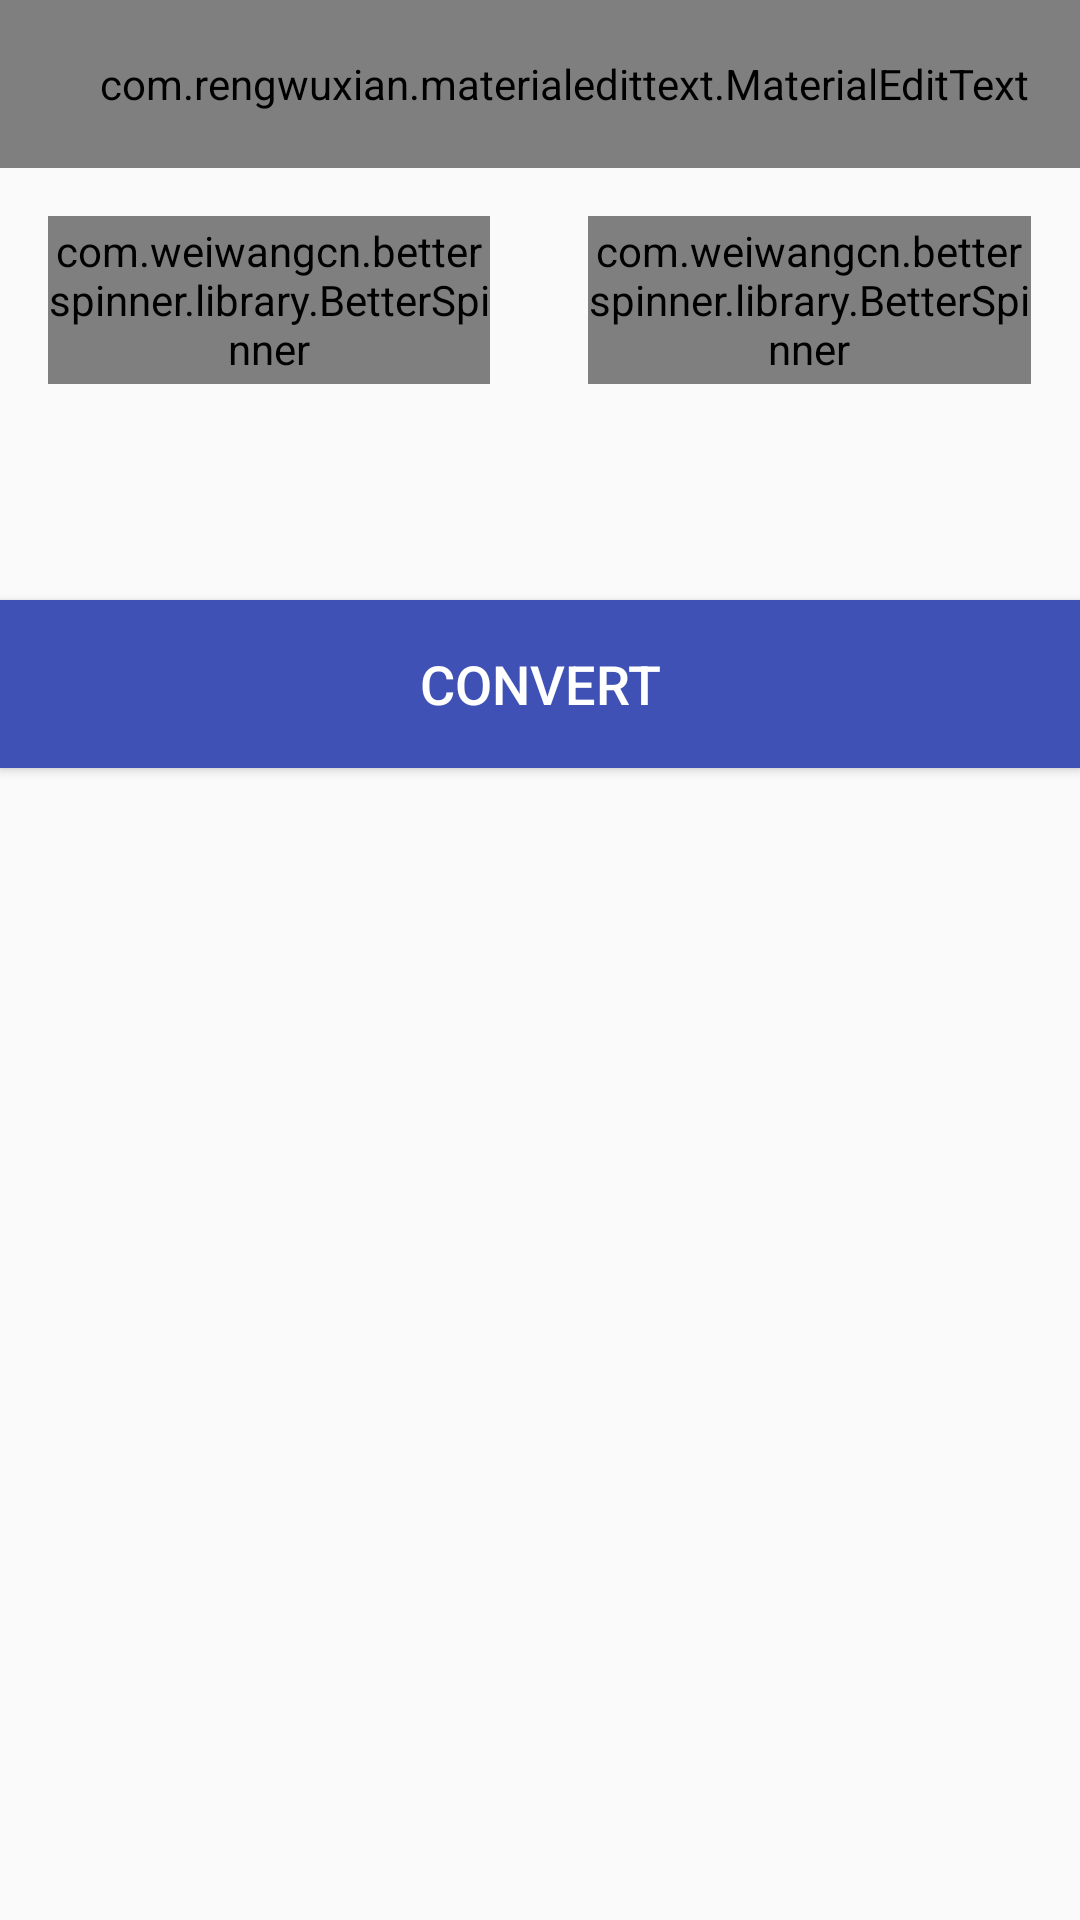

Produce the Android XML layout that renders to this screen, including the resource entries it uses.
<!-- AndroidManifest.xml: application theme MyMaterialTheme -->
<!-- res/layout/fragment_convert.xml -->
<?xml version="1.0" encoding="utf-8"?>
<LinearLayout xmlns:android="http://schemas.android.com/apk/res/android"
    xmlns:app="http://schemas.android.com/apk/res-auto"
    android:layout_width="match_parent"
    android:layout_height="match_parent"
    xmlns:tools="http://schemas.android.com/tools"
    android:orientation="vertical">

    <com.rengwuxian.materialedittext.MaterialEditText
        android:id="@+id/edt_input_amount"
        android:layout_width="match_parent"
        android:layout_height="56dp"
        android:inputType="number"
        android:paddingLeft="16dp"
        app:met_clearButton="true"
        app:met_floatingLabel="normal"
        app:met_hideUnderline="true" />

    <LinearLayout
        android:layout_width="match_parent"
        android:layout_height="wrap_content"
        android:layout_margin="16dp"
        android:orientation="horizontal"
        android:weightSum="1">

        <com.weiwangcn.betterspinner.library.BetterSpinner
            android:id="@+id/spn_from"
            android:layout_width="0dp"
            android:layout_height="56dp"
            android:layout_weight="0.45"
            android:ellipsize="start"
            android:hint="FROM"
            android:spinnerMode="dropdown"
            app:met_hideUnderline="true" />

        <View
            android:layout_width="0dp"
            android:layout_height="56dp"
            android:layout_weight="0.1" />

        <com.weiwangcn.betterspinner.library.BetterSpinner
            android:id="@+id/spn_to"
            android:layout_width="0dp"
            android:layout_height="56dp"
            android:layout_weight="0.45"
            android:ellipsize="start"
            android:hint="TO"
            android:spinnerMode="dropdown"
            app:met_hideUnderline="true" />

    </LinearLayout>

    <LinearLayout
        android:layout_width="match_parent"
        android:layout_height="56dp"
        android:orientation="horizontal"
        android:weightSum="1">

        <TextView
            android:id="@+id/tv_result"
            android:layout_width="0dp"
            android:layout_height="56dp"
            android:layout_weight="0.45" />

        <View
            android:layout_width="0dp"
            android:layout_height="56dp"
            android:layout_weight="0.1" />


    </LinearLayout>

    <Button
        android:id="@+id/btn_convert"
        android:layout_width="match_parent"
        android:layout_height="56dp"
        android:background="@color/colorPrimary"
        android:text="Convert"
        android:textColor="#FFF"
        android:textSize="18sp" />


</LinearLayout>
<!-- resources referenced by this layout -->
<resources>
  <color name="colorPrimary">#3F51B5</color>
  <style name="MyMaterialTheme" parent="Theme.AppCompat.Light.DarkActionBar">
          <item name="windowNoTitle">true</item>
          <item name="windowActionBar">false</item>
          <item name="colorPrimary">@color/colorPrimary</item>
          <item name="colorPrimaryDark">@color/colorPrimaryDark</item>
          <item name="colorAccent">@color/colorAccent</item>
      </style>
  <color name="colorPrimaryDark">#303F9F</color>
  <color name="colorAccent">#FF4081</color>
</resources>
